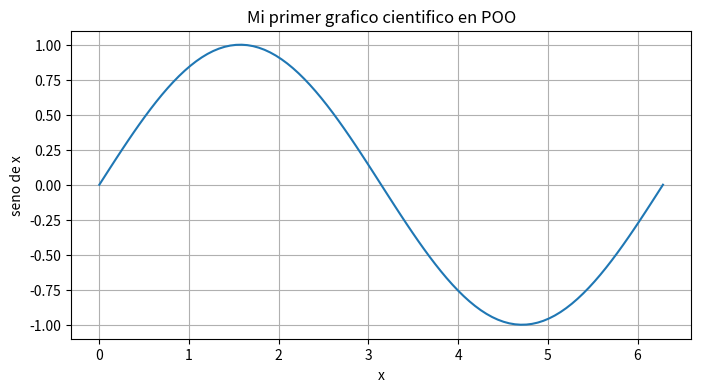

Write the Python code that produced this figure.
import numpy as np 
#Matplotlib tiene muchos modulos
import matplotlib.pyplot as plt

#Dibujar una funcion seno
# Crear un ndarray de 1 dimension de 100 elementos equiespaciados, desde 0 a 2*PI

x=np.linspace(0, 2*np.pi, 100) 
y=np.sin(x)

#Usar matplotlib

plt.figure(figsize=(8,4))
plt.title("Mi primer grafico cientifico en POO")
plt.plot(x,y)
plt.xlabel("x")
plt.ylabel("seno de x")
plt.grid(True)
plt.show()


